Run: headless pygame with SDL's dummy video driver; simulated clock (each Clock.tick advances the game by its frame time, no real sleeping); random seed 0; keys injected as events and as key.get_pressed() state; no mouse input.
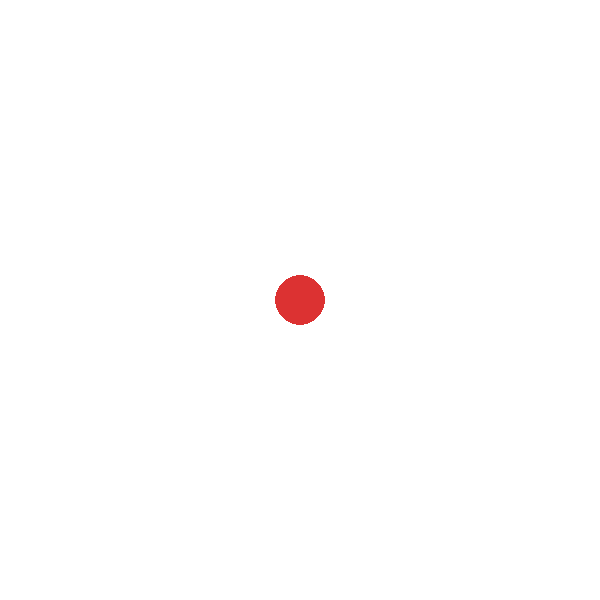
Frame 1 of 4 · flips 1–60 · no input
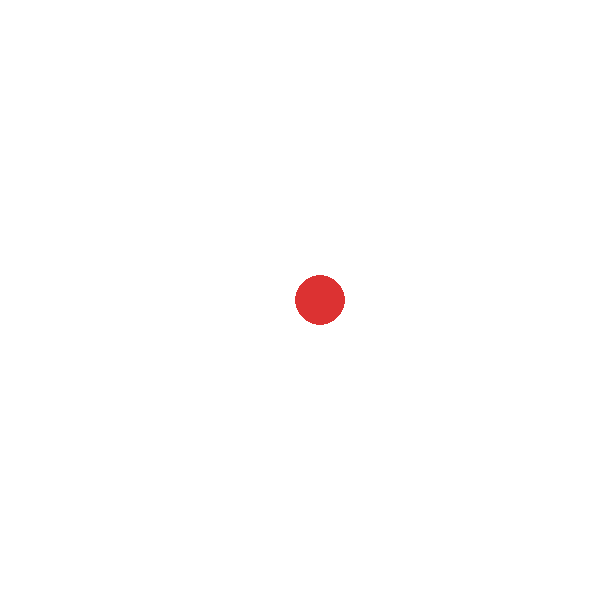
Frame 2 of 4 · flips 61–180 · tapped SPACE, RETURN · held RIGHT (→), D
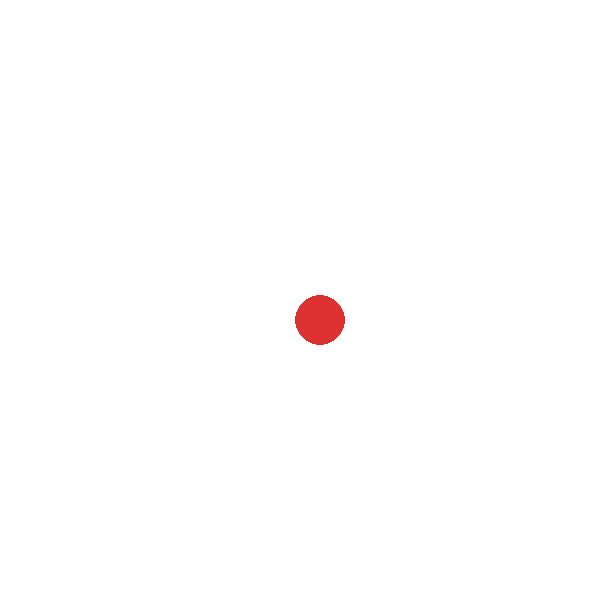
Frame 3 of 4 · flips 181–300 · held DOWN (↓), S
Frame 4 of 4 · flips 301–420 · held LEFT (←), A, UP (↑), W · screen same as frame 1, image omitted

The pygame program that drew these frames:

import pygame
import sys

# Initialize pygame
pygame.init()

# Screen settings
SCREEN_WIDTH = 600
SCREEN_HEIGHT = 600
FPS = 60

# Colors
WHITE = (255, 255, 255)
RED = (220, 50, 50)

# Ball settings
BALL_RADIUS = 25
BALL_STEP = 20


def main():
    screen = pygame.display.set_mode((SCREEN_WIDTH, SCREEN_HEIGHT))
    pygame.display.set_caption("Moving Ball Game")
    clock = pygame.time.Clock()

    # Ball starts at center
    ball_x = SCREEN_WIDTH // 2
    ball_y = SCREEN_HEIGHT // 2

    while True:
        for event in pygame.event.get():
            if event.type == pygame.QUIT:
                pygame.quit()
                sys.exit()

            if event.type == pygame.KEYDOWN:
                new_x, new_y = ball_x, ball_y

                if event.key == pygame.K_UP:
                    new_y -= BALL_STEP
                elif event.key == pygame.K_DOWN:
                    new_y += BALL_STEP
                elif event.key == pygame.K_LEFT:
                    new_x -= BALL_STEP
                elif event.key == pygame.K_RIGHT:
                    new_x += BALL_STEP
                elif event.key == pygame.K_ESCAPE:
                    pygame.quit()
                    sys.exit()

                # Only move if within boundaries
                if (BALL_RADIUS <= new_x <= SCREEN_WIDTH - BALL_RADIUS and
                        BALL_RADIUS <= new_y <= SCREEN_HEIGHT - BALL_RADIUS):
                    ball_x, ball_y = new_x, new_y

        # Draw
        screen.fill(WHITE)
        pygame.draw.circle(screen, RED, (ball_x, ball_y), BALL_RADIUS)
        pygame.display.flip()
        clock.tick(FPS)


if __name__ == "__main__":
    main()
